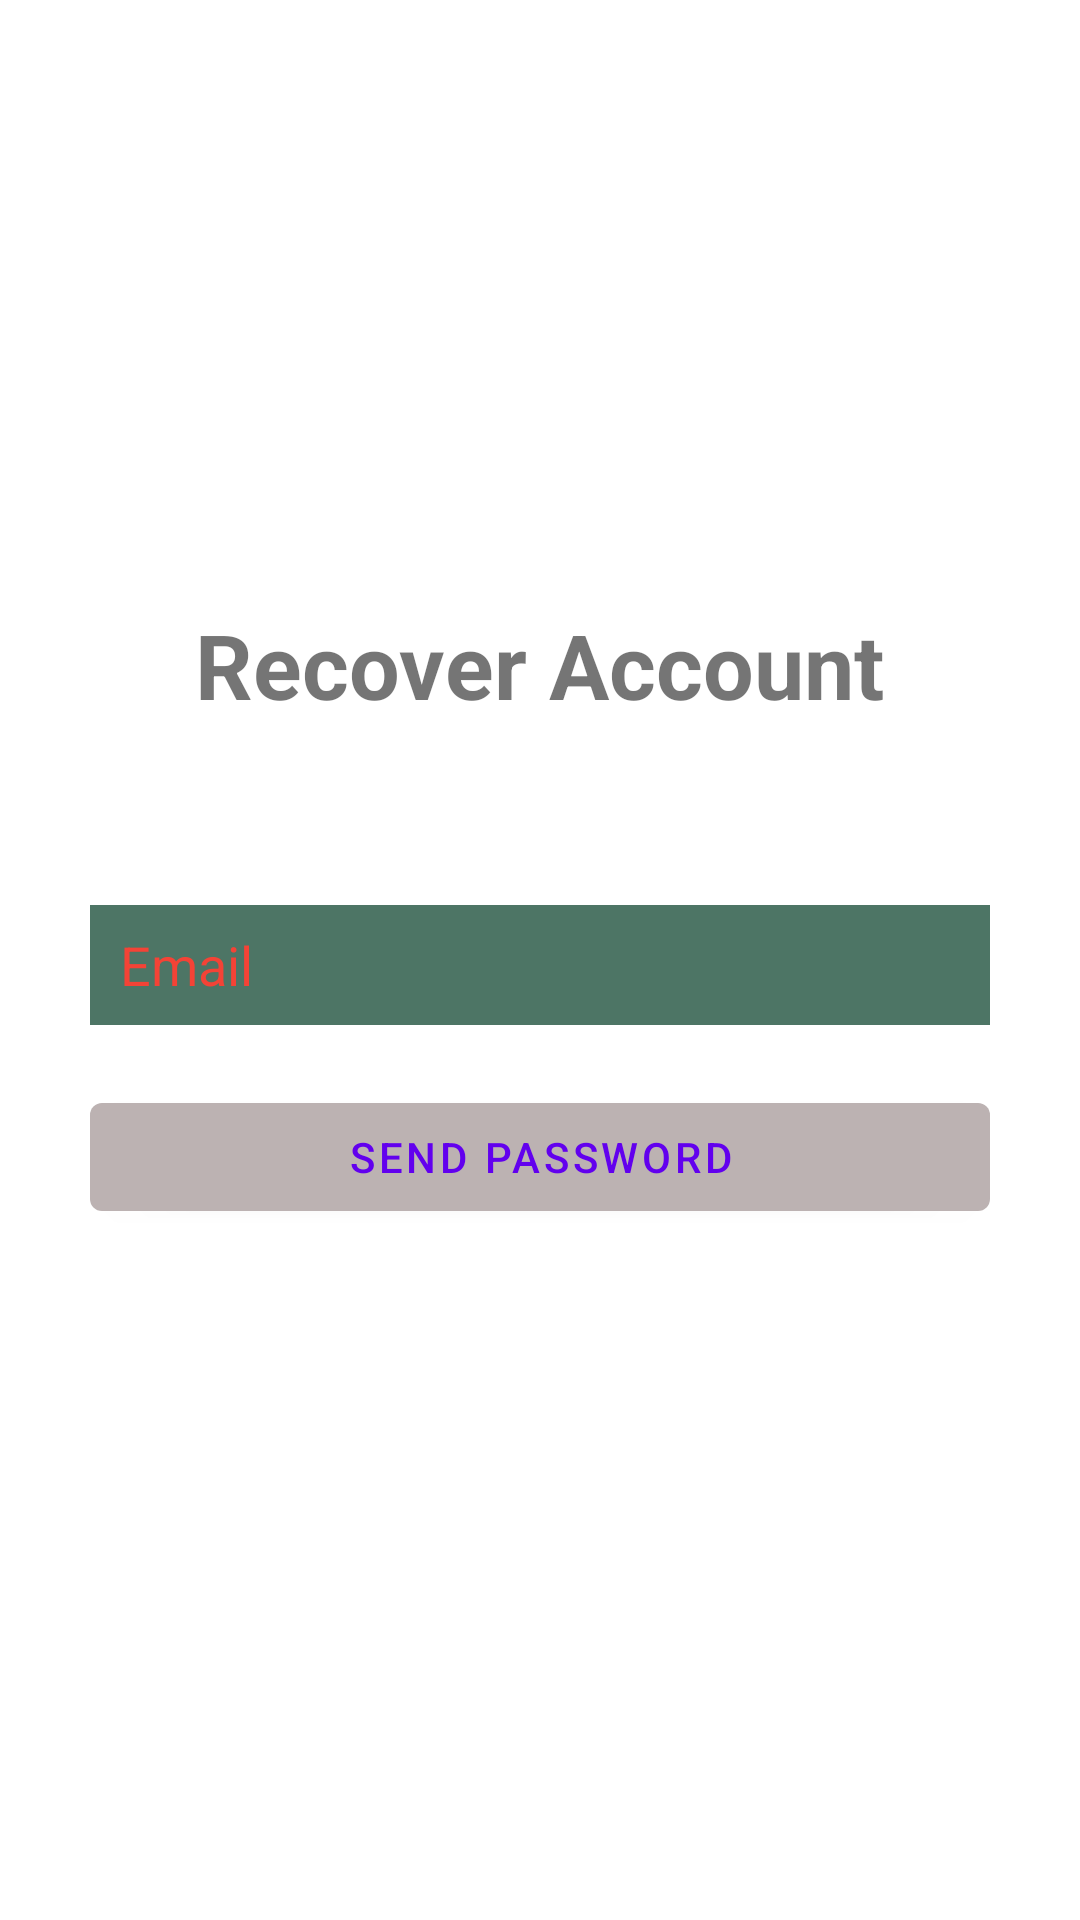

This screen was rendered from an Android layout file. Write that file and the resources it references.
<!-- AndroidManifest.xml: application theme Theme.ChatBot -->
<!-- res/layout/activity_forgot_password.xml -->
<?xml version="1.0" encoding="utf-8"?>
<LinearLayout xmlns:android="http://schemas.android.com/apk/res/android"
    xmlns:app="http://schemas.android.com/apk/res-auto"
    xmlns:tools="http://schemas.android.com/tools"
    android:layout_width="match_parent"
    android:layout_height="match_parent"
    android:orientation="vertical"
    android:background="@drawable/background"
    android:gravity="center"
    tools:context=".RegisterPage"
    android:padding="20dp"

    >
    <LinearLayout
        android:layout_width="match_parent"
        android:layout_height="wrap_content"
        android:orientation="vertical"
        android:gravity="center"
        android:padding="10dp"

        >
        <TextView
            android:layout_width="wrap_content"
            android:layout_height="wrap_content"
            android:text="@string/forgotpass"
            android:textStyle="bold"
            android:textSize="30sp"
            android:layout_marginBottom="30dp"

            />


        <EditText
            android:id="@+id/email_forgot"
            android:layout_width="match_parent"
            android:layout_height="40dp"
            android:hint="@string/email"
            android:inputType="textEmailAddress"
            android:layout_marginTop="30dp"
            android:background="#BA0C432D"
            android:paddingLeft="10sp"
            android:textColor="@color/white"
            android:textColorHint="@color/red"
            android:drawableLeft="@drawable/baseline_email_24"
            android:drawablePadding="20dp"

            />

        <LinearLayout
            android:layout_width="match_parent"
            android:layout_height="match_parent"
            android:gravity="center"
            android:orientation="horizontal"
            android:layout_marginTop="20dp"

            >
            <com.google.android.material.button.MaterialButton
                android:id="@+id/login"
                android:layout_width="match_parent"
                android:layout_height="wrap_content"
                android:text="SEND PASSWORD"
                android:onClick="toSendPassword"
                android:gravity="center"
                android:textColor="@color/purple_500"


                />



        </LinearLayout>
        <RelativeLayout
            android:layout_width="match_parent"
            android:layout_height="wrap_content"
            android:orientation="horizontal"
            android:layout_marginTop="10dp"
            android:gravity="center"
            >
            <TextView
                android:id="@+id/createAccount"
                android:layout_width="wrap_content"
                android:layout_height="wrap_content"
                android:text="Back to log in"
                android:textAlignment="center"
                android:textColor="@color/white"
                android:textStyle="bold"
                android:clickable="true"

                android:onClick="toLogin"
                />




        </RelativeLayout>







    </LinearLayout>



</LinearLayout>
<!-- resources referenced by this layout -->
<resources>
  <color name="purple_500">#FF6200EE</color>
  <color name="red">#F44336</color>
  <color name="white">#FFFFFFFF</color>
  <string name="email">Email</string>
  <string name="forgotpass">Recover Account</string>
  <style name="Theme.ChatBot" parent="Theme.MaterialComponents.DayNight.NoActionBar">
          
          <item name="colorPrimary">@color/theme_color</item>
          <item name="colorPrimaryVariant">@color/theme_color</item>
          <item name="colorOnPrimary">@color/white</item>
          
          <item name="colorSecondary">@color/teal_200</item>
          <item name="colorSecondaryVariant">@color/teal_700</item>
          <item name="colorOnSecondary">@color/black</item>
          
          <item name="android:statusBarColor">?attr/colorOnPrimary</item>
          
      </style>
  <color name="theme_color">#BCB2B2</color>
  <color name="teal_200">#FF03DAC5</color>
  <color name="teal_700">#FF018786</color>
  <color name="black">#FF000000</color>
</resources>
